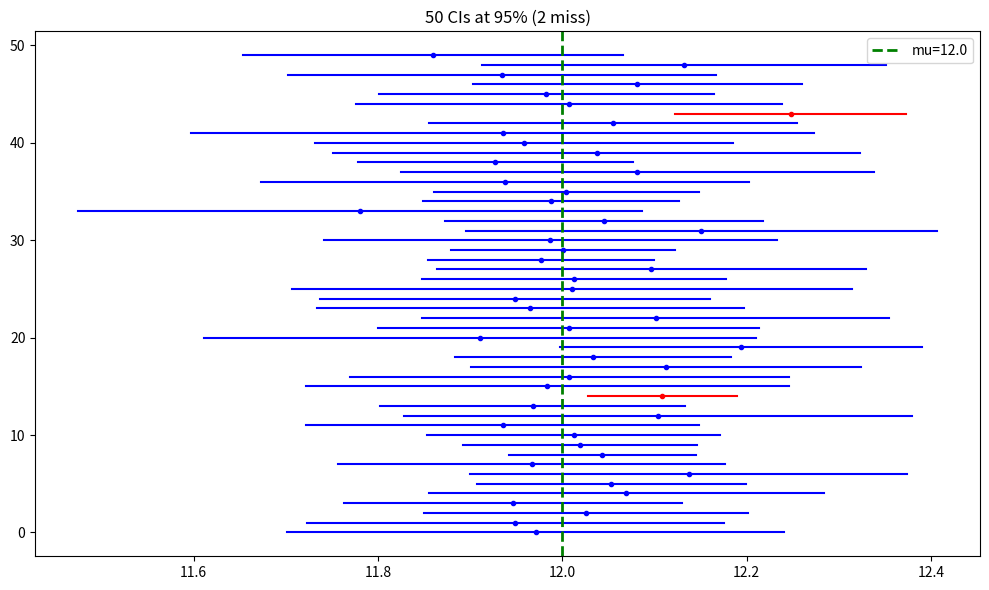

Here is the Python script that generated this plot:
"""
Chapter 5: Confidence Intervals
"""
import numpy as np
from scipy import stats
import matplotlib.pyplot as plt

# --- CI for the mean (unknown variance) ---
data = np.array([12.1, 11.8, 12.5, 12.3, 11.9, 12.7, 12.0, 12.4, 11.7, 12.2])
n = len(data)
xbar, s = np.mean(data), np.std(data, ddof=1)
alpha = 0.05
t_crit = stats.t.ppf(1 - alpha/2, df=n-1)
ci = (xbar - t_crit*s/np.sqrt(n), xbar + t_crit*s/np.sqrt(n))
print(f"95% CI for mu: [{ci[0]:.4f}, {ci[1]:.4f}]")

# --- CI for variance ---
chi2_lo = stats.chi2.ppf(alpha/2, df=n-1)
chi2_hi = stats.chi2.ppf(1-alpha/2, df=n-1)
ci_var = ((n-1)*s**2/chi2_hi, (n-1)*s**2/chi2_lo)
print(f"95% CI for sigma^2: [{ci_var[0]:.4f}, {ci_var[1]:.4f}]")

# --- CI for proportion (Wald and Wilson) ---
n_poll, x_fav = 1000, 520
p_hat = x_fav / n_poll
z = stats.norm.ppf(1-alpha/2)
margin = z * np.sqrt(p_hat*(1-p_hat)/n_poll)
print(f"Wald CI:   [{p_hat-margin:.4f}, {p_hat+margin:.4f}]")

p_tilde = (x_fav + z**2/2) / (n_poll + z**2)
m_w = z * np.sqrt(p_tilde*(1-p_tilde)/(n_poll+z**2))
print(f"Wilson CI: [{p_tilde-m_w:.4f}, {p_tilde+m_w:.4f}]")

# --- Sample size ---
E = 0.03
n_needed = int(np.ceil(z**2 * 0.25 / E**2))
print(f"Min n for margin {E} on proportion: {n_needed}")

# --- Coverage visualization ---
mu_true, sigma_true, n_ci = 12.0, 0.3, 10
np.random.seed(1)
fig, ax = plt.subplots(figsize=(10, 6))
count_miss = 0
for i in range(50):
    sample = np.random.normal(mu_true, sigma_true, n_ci)
    m = np.mean(sample)
    se = np.std(sample, ddof=1) / np.sqrt(n_ci)
    t_c = stats.t.ppf(0.975, df=n_ci-1)
    lo, hi = m - t_c*se, m + t_c*se
    hit = lo <= mu_true <= hi
    color = 'blue' if hit else 'red'
    if not hit:
        count_miss += 1
    ax.plot([lo, hi], [i, i], color=color, lw=1.5)
    ax.plot(m, i, 'o', color=color, markersize=3)
ax.axvline(mu_true, color='green', lw=2, linestyle='--', label=f'mu={mu_true}')
ax.set_title(f'50 CIs at 95% ({count_miss} miss)')
ax.legend()
plt.tight_layout()
plt.savefig("ch05_coverage.pdf")
plt.show()
